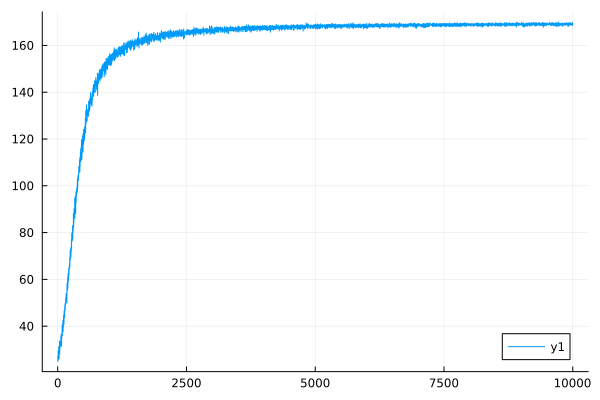

Values plotted in this chart, from the file beside it:
0	27.162891594879746
1	27.15
2	24.95
3	24.94
4	27.26
5	27.25
6	25.41
7	25.4
8	26.66
9	26.64
10	29.59
11	29.57
12	29.57
13	29.55
14	25.87
15	25.86
16	29.29
17	29.28
18	28.91
19	28.9
20	31.31
21	31.3
22	29.51
23	29.49
24	30.83
25	30.82
26	26.14
27	26.14
28	28.55
29	28.54
30	29.86
31	29.85
32	31.13
33	31.11
34	33.68
35	33.67
36	29.55
37	29.54
38	28.21
39	28.2
40	29.62
41	29.61
42	32.75
43	32.74
44	32.92
45	32.91
46	31.6
47	31.58
48	31.03
49	31.02
50	32.02
51	32.01
52	33.22
53	33.2
54	33.35
55	33.33
56	31.89
57	31.88
58	32.47
59	32.46
60	35.31
... 9,940 more rows
